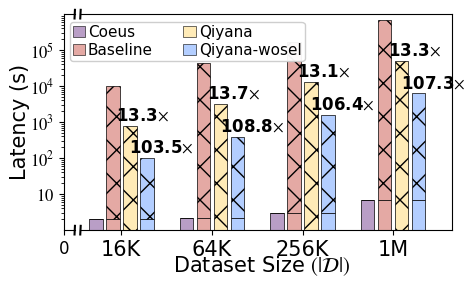

The script that saved this image:
import numpy as np
import matplotlib.pyplot as plt
from matplotlib import rcParams

# A AND B
config = {
    "font.family": 'serif',
    "font.serif": ['Times New Roman', 'SimSun'],
    "mathtext.fontset": 'stix',
    "figure.dpi": 300,
}
plt.rcParams.update(config)

x_full = np.array([16, 64, 256, 1024])
x_labels = ['16K', '64K', '256K', '1M']
x_pos = np.arange(len(x_full))

coeus1 = np.array([2.04, 2.19, 3.04, 6.79]) 
baseline1  = np.array([2.04, 2.19, 3.04, 6.79]) 
qiyana1   = np.array([0, 0, 0, 0]) 
qiyanawosel1   = np.array([2.04, 2.19, 3.04, 6.79]) 

coeus2 = np.array([0, 0, 0, 0]) 
baseline2  = np.array([10390.56, 43045.13, 172264.79, 675482.71]) 
qiyana2   = np.array([783.43, 3141.68, 13121.27, 50602.35]) 
qiyanawosel2   = np.array([98.40, 393.31, 1615.89, 6288.92])

fig, (ax1, ax2) = plt.subplots(1, 2, sharey=True, figsize=(5, 3),
                               gridspec_kw={'width_ratios': [1, 35], 'wspace': 0.03})

c_qiyanawosel = '#B3CEFF'
c_qiyana = '#FFEBB7'
c_baseline = '#E4A9A4'
c_coeus = '#B99EC6'

bar_width = 0.15

x_coeus = x_pos - 1.875*bar_width
x_baseline = x_pos - 0.625*bar_width
x_qiyana = x_pos + 0.625*bar_width
x_qiyanawosel = x_pos + 1.875*bar_width


p1 = ax2.bar(x_coeus, coeus1, bar_width, 
            label='Coeus-CPU1', color=c_coeus, edgecolor='black', linewidth=0.5)
p2 = ax2.bar(x_coeus, coeus2, bar_width, bottom=coeus1,
            label='Coeus-CPU2', color=c_coeus, edgecolor='black', linewidth=0.5, hatch='x')

p3 = ax2.bar(x_baseline, baseline1, bar_width,
            label='Baseline-CPU1', color=c_baseline, edgecolor='black', linewidth=0.5)
p4 = ax2.bar(x_baseline, baseline2, bar_width, bottom=baseline1,
            label='Baseline-CPU2', color=c_baseline, edgecolor='black', linewidth=0.5, hatch='x')

p5 = ax2.bar(x_qiyana, qiyana1, bar_width,
            label='Qiyana-CPU1', color=c_qiyana, edgecolor='black', linewidth=0.5)
p6 = ax2.bar(x_qiyana, qiyana2, bar_width, bottom=qiyana1,
            label='Qiyana-CPU2', color=c_qiyana, edgecolor='black', linewidth=0.5, hatch='x')

p7 = ax2.bar(x_qiyanawosel, qiyanawosel1, bar_width,
            label='Qiyana-wosel-CPU1', color=c_qiyanawosel, edgecolor='black', linewidth=0.5)
p8 = ax2.bar(x_qiyanawosel, qiyanawosel2, bar_width, bottom=qiyanawosel1,
            label='Qiyana-wosel-CPU2', color=c_qiyanawosel, edgecolor='black', linewidth=0.5, hatch='x')

for i in range(len(x_pos)):
    values = [
        coeus1[i] + coeus2[i],
        baseline1[i] + baseline2[i],
        qiyana1[i] + qiyana2[i],
        qiyanawosel1[i] + qiyanawosel2[i]
    ]
    max_val = values[1]
    
    # total_coeus = coeus1[i] + coeus2[i]
    # ratio_coeus = int(round(max_val / total_coeus)) if total_coeus > 0 else 0
    # offset = 0.1 if i > 0 else 0.075
    # ax2.text(x_coeus[i] - offset, total_coeus * 1.1, f'{ratio_coeus}' + r'$\times$', 
    #          ha='center', va='bottom', fontsize=9, family='Times New Roman',fontweight='bold')
    
    total_qiyana = qiyana1[i] + qiyana2[i]
    ratio_qiyana = max_val / total_qiyana
    ax2.text(x_qiyana[i] + 0.14, total_qiyana * 1.1, f'{ratio_qiyana:.1f}' + r'$\times$', 
             ha='center', va='bottom', fontsize=12, family='Times New Roman',fontweight='bold')
    
    total_qiyanawosel = qiyanawosel1[i] + qiyanawosel2[i]
    ratio_qiyanawosel = max_val / total_qiyanawosel
    ax2.text(x_qiyanawosel[i] + 0.16, total_qiyanawosel * 1.1, f'{ratio_qiyanawosel:.1f}' + r'$\times$', 
             ha='center', va='bottom', fontsize=12, family='Times New Roman',fontweight='bold')


ax2.set_xlim(x_pos[0] - 3*bar_width, x_pos[-1] + 4.3*bar_width)
ax2.set_xticks(x_pos)
ax2.set_xticklabels(x_labels, fontsize=15)

from matplotlib.patches import Patch
legend_elements = [
    Patch(facecolor=c_coeus, edgecolor='black', linewidth=0.4, label='Coeus'),
    Patch(facecolor=c_baseline, edgecolor='black', linewidth=0.4, label='Baseline'),
    Patch(facecolor=c_qiyana, edgecolor='black', linewidth=0.4, label='Qiyana'),
    Patch(facecolor=c_qiyanawosel, edgecolor='black', linewidth=0.4, label='Qiyana-wosel'),
]

ax2.legend(handles=legend_elements, ncol=2, loc='upper left', 
           fontsize=11, frameon=True, framealpha=0.95, bbox_to_anchor=(-0.05, 1),
           handlelength=0.8, handletextpad=0.2, borderpad=0.2, labelspacing=0.2)  

ax1.set_xlim(0, 1)
ax1.set_xticks([0])
ax1.set_xticklabels(['0'], fontsize=12)

ax1.set_ylim(1, 1000000)
ax1.set_yscale('log')
ax1.set_yticks([10, 100, 1000, 10000, 100000])
ax1.set_yticklabels(['$10$', '$10^2$', '$10^3$', '$10^4$', '$10^5$'], fontsize=12)

ax1.spines['right'].set_visible(False)
ax2.spines['left'].set_visible(False)

ax2.yaxis.set_visible(False)  
# ax1.tick_params(axis="both", which="major", direction="in", width=1, length=5, labelsize=15)
# ax2.tick_params(axis="x", which="major", direction="in", width=1, length=0, labelsize=15)

d = .02
kwargs = dict(transform=ax1.transAxes, color='k', clip_on=False)
ax1.plot((1 - d, 1 + d), (-d, +d), **kwargs)
ax1.plot((1 - d, 1 + d), (1 - d, 1 + d), **kwargs)

kwargs.update(transform=ax2.transAxes)
ax2.plot((-d * 0.03, +d * 0.03), (-d, +d), **kwargs)
ax2.plot((-d * 0.03, +d * 0.03), (1 - d, 1 + d), **kwargs)

fig.text(0.52, 0.02, "Dataset Size " + r'$(|\mathcal{D}|)$', ha='center', fontsize=15, family='Times New Roman')
ax1.set_ylabel('Latency (s)', fontsize=15, family='Times New Roman', labelpad=0)
plt.subplots_adjust(bottom=0.16)
plt.tight_layout()

plt.savefig('a.pdf', dpi=600, bbox_inches='tight')
plt.show()
